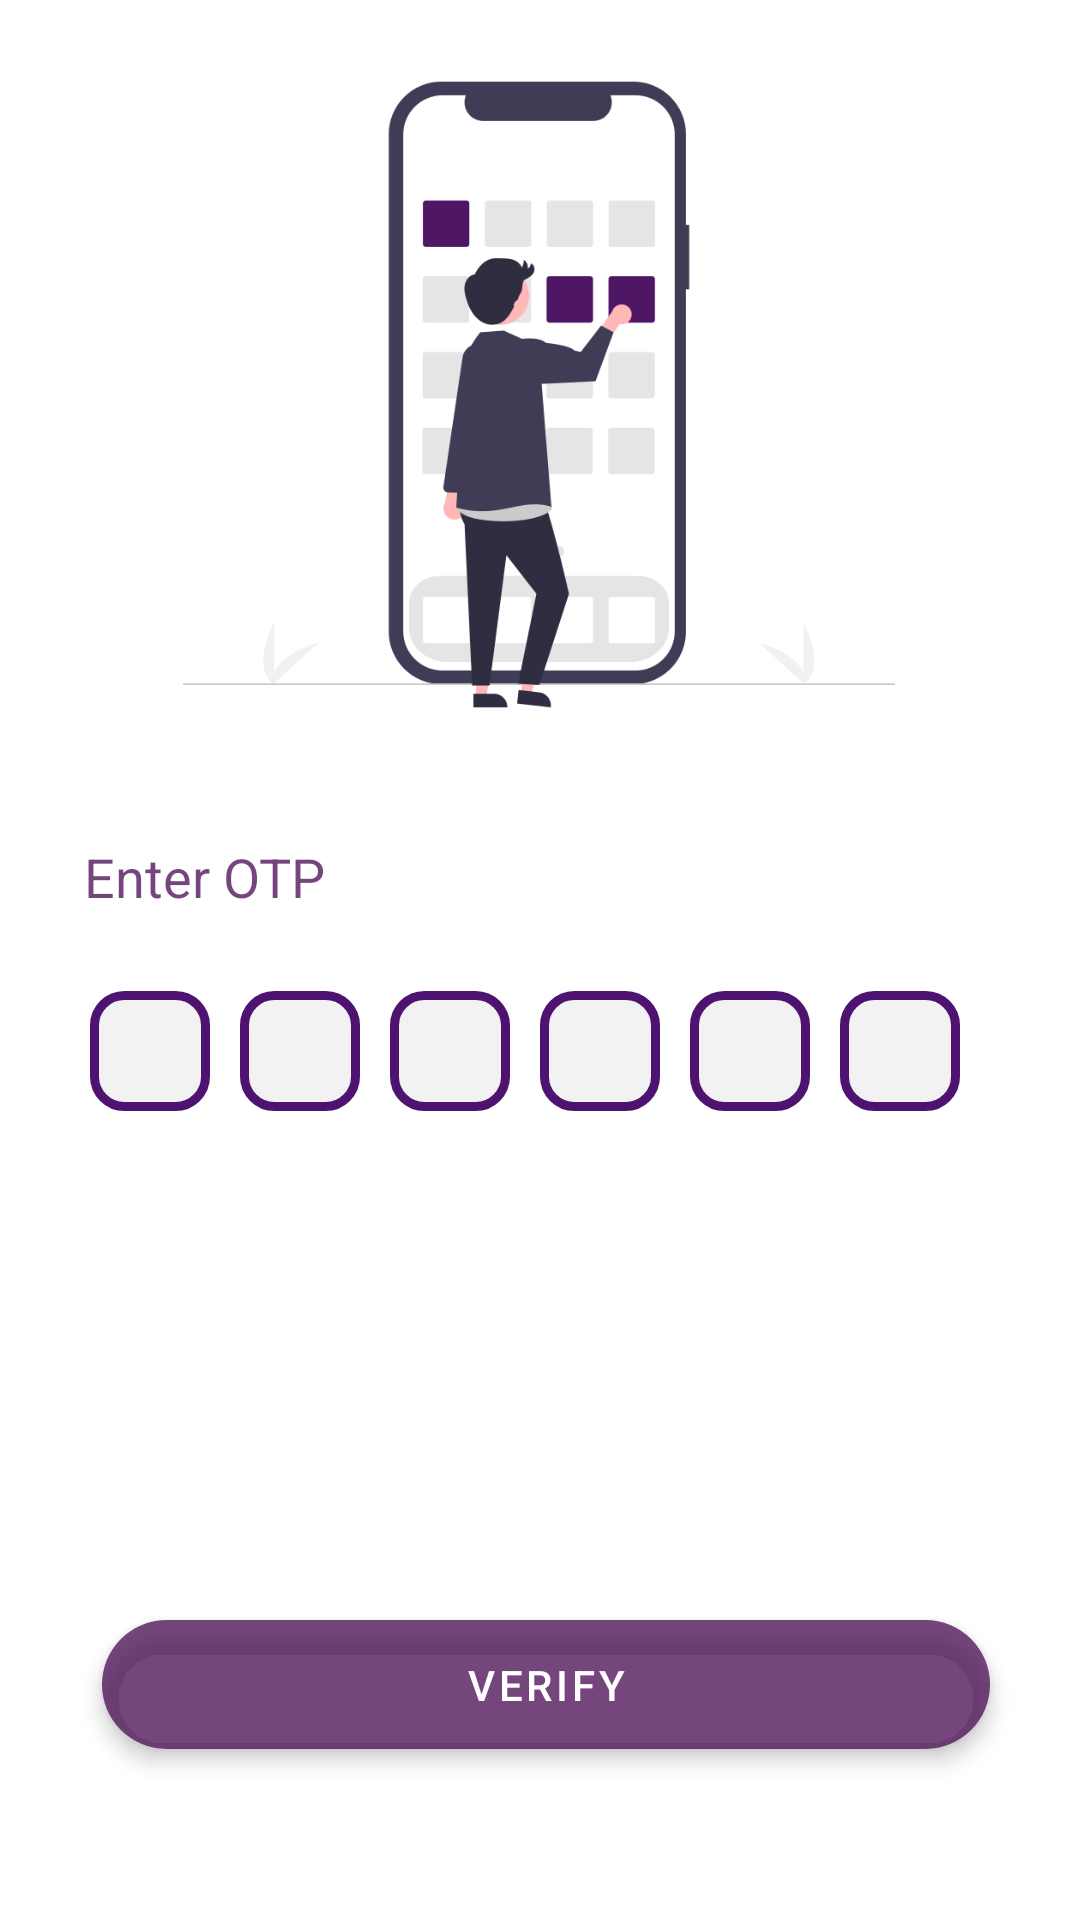

The Android layout XML behind this screen, and the referenced resources:
<!-- AndroidManifest.xml: application theme Theme.StudentsApp -->
<!-- res/layout/activity_verification.xml -->
<?xml version="1.0" encoding="utf-8"?>
<androidx.constraintlayout.widget.ConstraintLayout xmlns:android="http://schemas.android.com/apk/res/android"
    xmlns:app="http://schemas.android.com/apk/res-auto"
    xmlns:tools="http://schemas.android.com/tools"
    android:layout_width="match_parent"
    android:layout_height="match_parent"
    android:animateLayoutChanges="true"
    tools:context=".VerificationActivity">


    <TextView
        android:id="@+id/textView8"
        android:layout_width="wrap_content"
        android:layout_height="wrap_content"
        android:layout_marginStart="28dp"
        android:layout_marginTop="21dp"
        android:text="@string/enter_otp"
        android:textColor="?android:backgroundSplit"
        android:textSize="18dp"
        app:layout_constraintStart_toStartOf="parent"
        app:layout_constraintTop_toBottomOf="@+id/imageView6" />

    <ImageView
        android:id="@+id/imageView6"
        android:layout_width="306dp"
        android:layout_height="255dp"
        android:layout_marginTop="4dp"
        android:rotation="0"
        app:layout_constraintEnd_toEndOf="parent"
        app:layout_constraintHorizontal_bias="0.495"
        app:layout_constraintStart_toStartOf="parent"
        app:layout_constraintTop_toTopOf="parent"
        app:srcCompat="@drawable/mobile_apps" />

    <LinearLayout
        android:id="@+id/root_otp_layout"
        android:layout_width="match_parent"
        android:layout_height="wrap_content"
        android:layout_marginStart="20dp"
        android:layout_marginTop="16dp"
        android:orientation="horizontal"
        android:padding="10dp"
        android:weightSum="4"
        app:layout_constraintEnd_toEndOf="parent"
        app:layout_constraintStart_toStartOf="parent"
        app:layout_constraintTop_toBottomOf="@+id/textView8">

        <EditText
            android:id="@+id/otp_edit_box1"
            android:layout_width="40dp"
            android:layout_height="40dp"
            android:layout_marginRight="10dp"
            android:background="@drawable/otp_boxes"
            android:gravity="center"
            android:inputType="number"
            android:textColor="@color/black"
            android:maxLength="1"
            android:textSize="30sp" />

        <EditText
            android:id="@+id/otp_edit_box2"
            android:layout_width="40dp"
            android:layout_height="40dp"
            android:layout_marginRight="10dp"
            android:autofillHints="password"
            android:background="@drawable/otp_boxes"
            android:textColor="@color/black"
            android:gravity="center"
            android:inputType="number"
            android:maxLength="1"
            android:textSize="30sp" />

        <EditText
            android:id="@+id/otp_edit_box3"
            android:layout_width="40dp"
            android:layout_height="40dp"
            android:layout_marginRight="10dp"
            android:autofillHints="password"
            android:background="@drawable/otp_boxes"
            android:textColor="@color/black"
            android:gravity="center"
            android:inputType="number"
            android:maxLength="1"
            android:textSize="30sp" />

        <EditText
            android:id="@+id/otp_edit_box4"
            android:layout_width="40dp"
            android:layout_height="40dp"
            android:layout_marginRight="10dp"
            android:autofillHints="password"
            android:background="@drawable/otp_boxes"
            android:gravity="center"
            android:inputType="number"
            android:textColor="@color/black"
            android:maxLength="1"
            android:textSize="30sp" />

        <EditText
            android:id="@+id/otp_edit_box5"
            android:layout_width="40dp"
            android:layout_height="40dp"
            android:layout_marginRight="10dp"
            android:autofillHints="password"
            android:background="@drawable/otp_boxes"
            android:gravity="center"
            android:inputType="number"
            android:textColor="@color/black"
            android:maxLength="1"
            android:textSize="30sp" />

        <EditText
            android:id="@+id/otp_edit_box6"
            android:layout_width="40dp"
            android:layout_height="40dp"
            android:autofillHints="password"
            android:background="@drawable/otp_boxes"
            android:gravity="center"
            android:inputType="number"
            android:textColor="@color/black"
            android:maxLength="1"
            android:textSize="30sp" />

    </LinearLayout>

    <com.google.android.material.button.MaterialButton
        android:id="@+id/proceed_to_branch"
        android:layout_width="match_parent"
        android:layout_height="55dp"
        android:layout_marginStart="32dp"
        android:layout_marginLeft="32dp"
        android:layout_marginTop="40dp"
        android:layout_marginEnd="32dp"
        android:layout_marginRight="32dp"
        android:elevation="8dp"
        android:onClick="moveToHome"
        android:shadowColor="#D70C0C0C"
        android:text="@string/verify"
        android:translationX="2dp"
        android:translationZ="2dp"
        app:backgroundTint="?android:backgroundSplit"
        app:cornerRadius="24dp"
        app:elevation="8dp"
        app:layout_constraintEnd_toEndOf="parent"
        app:layout_constraintHorizontal_bias="0.0"
        app:layout_constraintStart_toStartOf="parent"
        app:layout_constraintTop_toBottomOf="@+id/textView17">

    </com.google.android.material.button.MaterialButton>

    <TextView
        android:id="@+id/textView9"
        android:layout_width="wrap_content"
        android:layout_height="wrap_content"
        android:layout_marginStart="10dp"
        android:text="@string/didn_t_recieve_otp"
        android:textColor="?android:textColorPrimary"
        android:textSize="16sp"
        android:visibility="invisible"
        app:layout_constraintBaseline_toBaselineOf="@+id/textView10"
        app:layout_constraintStart_toStartOf="@+id/root_otp_layout" />

    <TextView
        android:id="@+id/textView10"
        android:layout_width="wrap_content"
        android:layout_height="wrap_content"
        android:layout_marginStart="8dp"
        android:layout_marginTop="8dp"
        android:text="@string/resend_otp"
        android:textColor="?android:backgroundSplit"
        android:textSize="16sp"
        android:textStyle="bold"
        android:visibility="invisible"
        app:layout_constraintStart_toEndOf="@+id/textView9"
        app:layout_constraintTop_toBottomOf="@+id/root_otp_layout" />

    <TextView
        android:id="@+id/textView14"
        android:layout_width="wrap_content"
        android:layout_height="wrap_content"
        android:layout_marginTop="8dp"
        android:text="You have only 18 seconds\n to click on Resend OTP"
        android:textAlignment="center"
        android:textColor="?android:textColorPrimary"
        android:textSize="12sp"
        android:visibility="invisible"
        app:layout_constraintStart_toStartOf="@+id/textView9"
        app:layout_constraintTop_toBottomOf="@+id/textView9" />

    <TextView
        android:id="@+id/textView16"
        android:layout_width="wrap_content"
        android:layout_height="wrap_content"
        android:layout_marginStart="8dp"
        android:text="TextView"
        android:textColor="?android:backgroundSplit"
        android:visibility="invisible"
        app:layout_constraintBottom_toBottomOf="@+id/textView14"
        app:layout_constraintStart_toEndOf="@+id/textView14"
        app:layout_constraintTop_toBottomOf="@+id/textView10" />

    <TextView
        android:id="@+id/textView17"
        android:layout_width="wrap_content"
        android:layout_height="wrap_content"
        android:layout_marginTop="8dp"
        android:text="NOTE : If on clicking Resend OTP in the given time \n interval You didn't receive new OTP then try the \n older one once again it might work !"
        android:textColor="#FF0606"
        android:visibility="invisible"
        app:layout_constraintEnd_toEndOf="@+id/textView14"
        app:layout_constraintHorizontal_bias="0.0"
        app:layout_constraintStart_toStartOf="@+id/textView14"
        app:layout_constraintTop_toBottomOf="@+id/textView14" />


</androidx.constraintlayout.widget.ConstraintLayout>
<!-- resources referenced by this layout -->
<resources>
  <color name="black">#FF000000</color>
  <!-- drawable mobile_apps: png bitmap (drawable, 27849 bytes) -->
  <!-- drawable otp_boxes (drawable) -->
  <?xml version="1.0" encoding="utf-8"?>
  <shape xmlns:android="http://schemas.android.com/apk/res/android"
      android:shape="rectangle" >
  
      <solid android:color="#f2f2f2" />
  
      <corners
          android:bottomLeftRadius="10dp"
          android:bottomRightRadius="10dp"
          android:topLeftRadius="10dp"
          android:topRightRadius="10dp" />
  
  
      <stroke
          android:width="3dp"
          android:color="@color/purple" />
  
  </shape>
  <string name="didn_t_recieve_otp">Didn\'t recieve OTP ?</string>
  <string name="enter_otp">Enter OTP</string>
  <string name="resend_otp">RESEND OTP</string>
  <string name="verify">VERIFY</string>
  <style name="Theme.StudentsApp" parent="Theme.MaterialComponents.DayNight.DarkActionBar">
                 
          <item name="colorPrimary">#E04E1258</item>
          <item name="colorPrimaryVariant">#4E1258</item>
          <item name="colorOnPrimary">@color/white</item>
          <item name="android:color">@color/purple_royal</item>
          <item name="android:textColorPrimary">@color/black</item>
          <item name="android:itemBackground">@color/white</item>
          <item name="android:backgroundSplit">@color/purple_royal</item>
  
  
  
  
          
          <item name="colorSecondary">@color/purple_royal</item>
          <item name="colorSecondaryVariant">@color/teal_700</item>
  
          <item name="colorOnSecondary">@color/black</item>
          
          <item name="android:statusBarColor" tools:targetApi="l">?attr/colorPrimaryVariant</item>
          
      </style>
  <color name="purple">#4E1270</color>
  <color name="white">#FFFFFFFF</color>
  <color name="purple_royal">#C74E1258</color>
  <color name="teal_700">#FF018786</color>
</resources>
